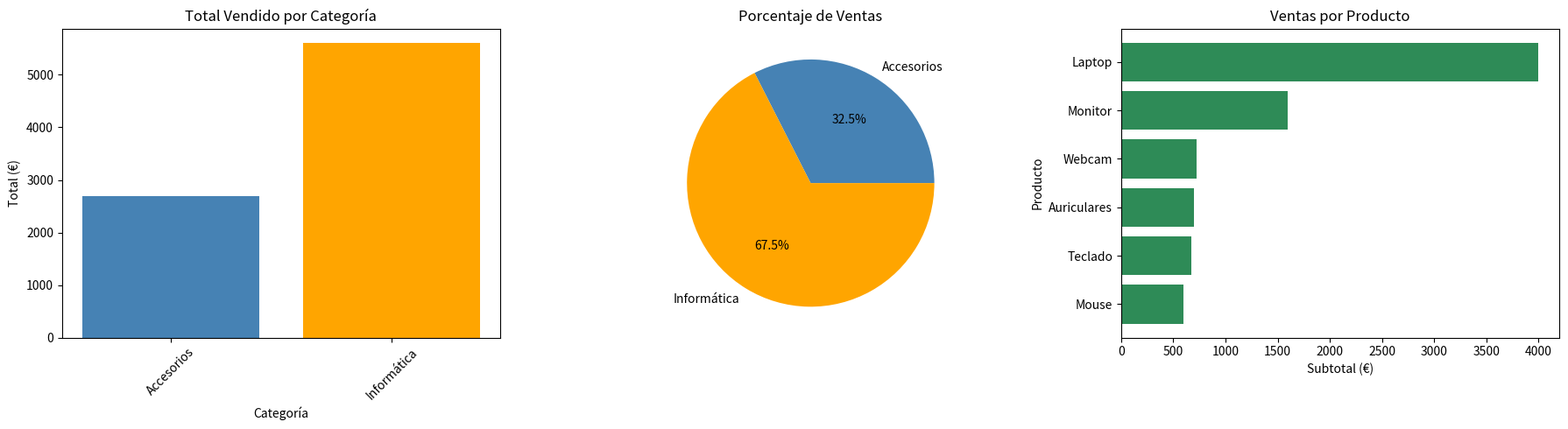

Recreate this plot in Python.
import matplotlib.pyplot as plt
import pandas as pd

ventas = {
    'producto': ['Laptop', 'Mouse', 'Monitor', 'Teclado', 'Webcam', 'Auriculares'],
    'categoria': ['Informática', 'Accesorios', 'Informática', 'Accesorios', 'Accesorios', 'Accesorios'],
    'precio': [800, 20, 200, 45, 60, 35],
    'cantidad': [5, 30, 8, 15, 12, 20]
}

df = pd.DataFrame(ventas)

df['subtotal'] = df['precio'] * df['cantidad']
ventas_categoria = df.groupby('categoria')['subtotal'].sum()
df_ordenado = df.sort_values('subtotal')

fig, axs = plt.subplots(1, 3, figsize=(18, 5))

axs[0].bar(ventas_categoria.index, ventas_categoria.values, color=['steelblue', 'orange'])
axs[0].set_title('Total Vendido por Categoría')
axs[0].set_xlabel('Categoría')
axs[0].set_ylabel('Total (€)')
axs[0].tick_params(axis='x', rotation=45)

axs[1].pie(ventas_categoria.values,
           labels=ventas_categoria.index,
           autopct='%1.1f%%',
           colors=['steelblue', 'orange'])
axs[1].set_title('Porcentaje de Ventas')

axs[2].barh(df_ordenado['producto'], df_ordenado['subtotal'], color='seagreen')
axs[2].set_title('Ventas por Producto')
axs[2].set_xlabel('Subtotal (€)')
axs[2].set_ylabel('Producto')

plt.tight_layout()
plt.show()
